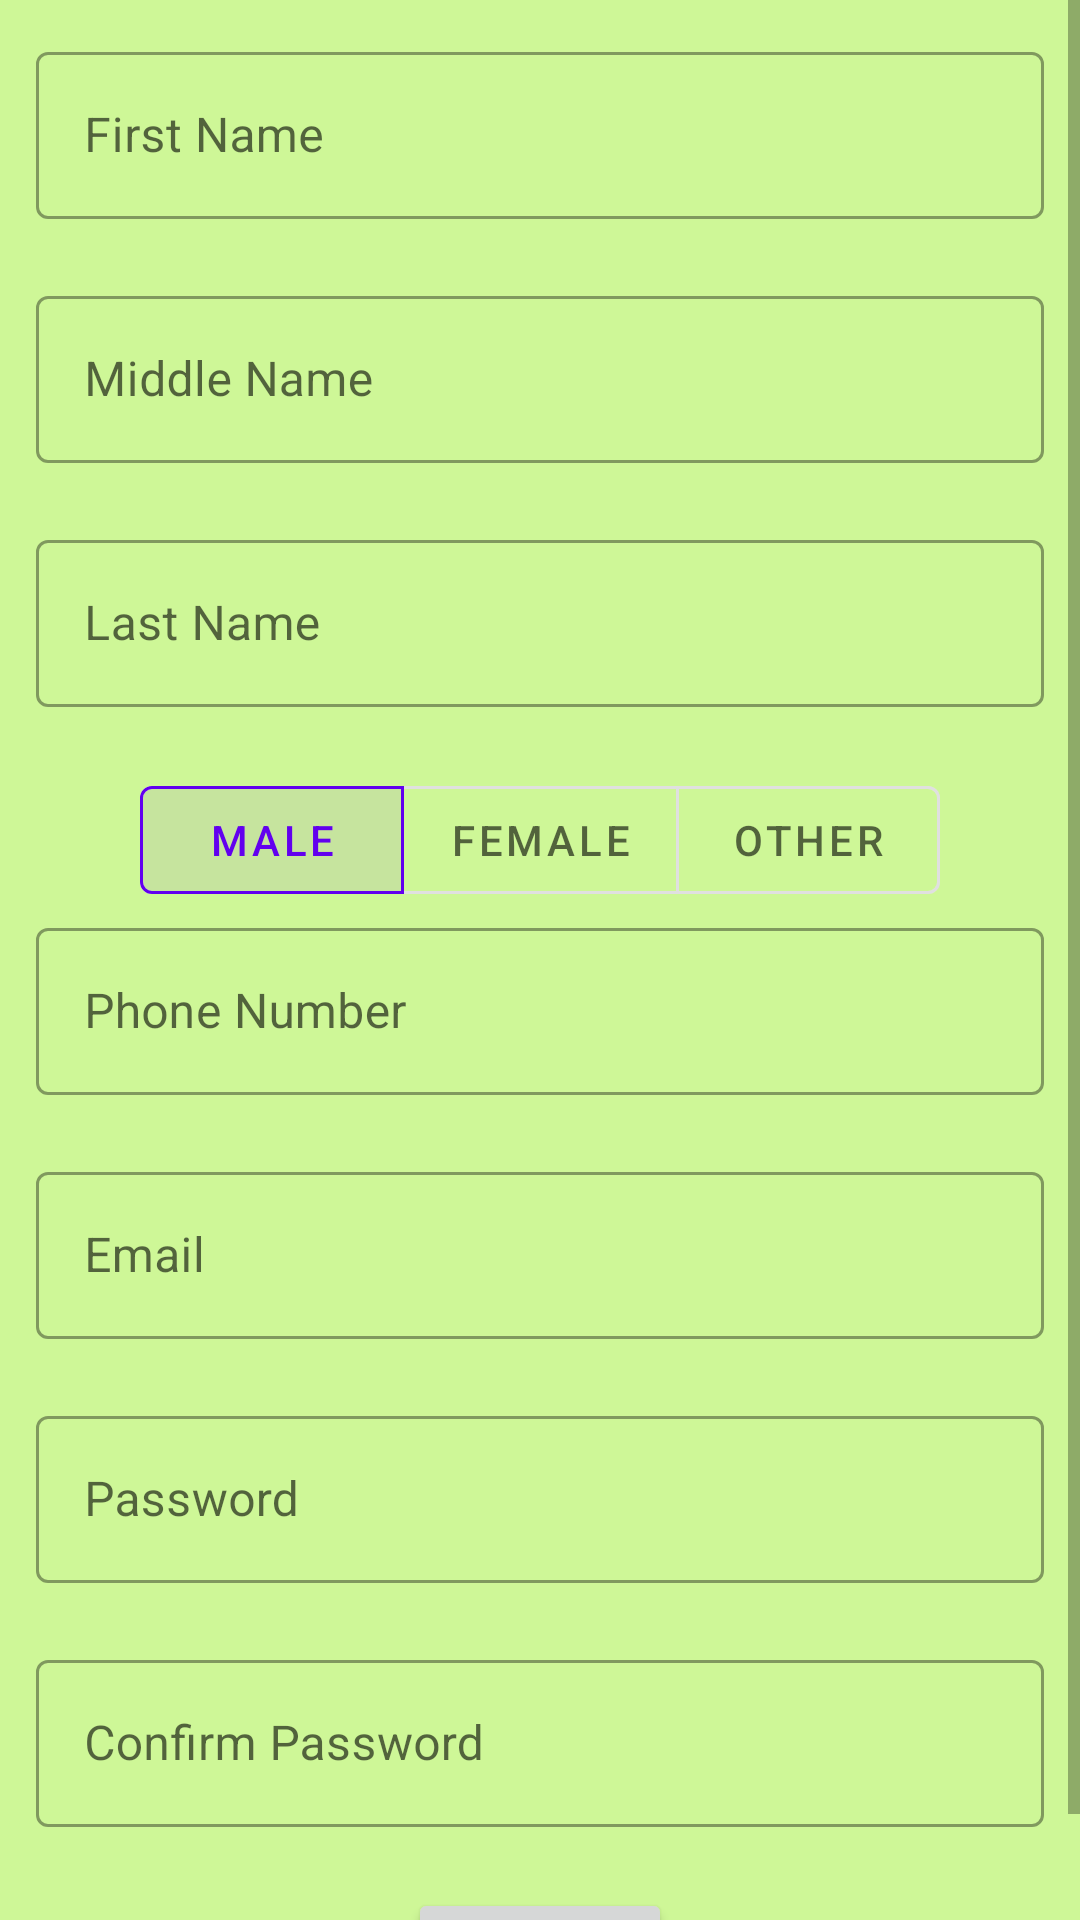

Produce the Android XML layout that renders to this screen, including the resource entries it uses.
<!-- AndroidManifest.xml: application theme Theme.Untpreownedstore -->
<!-- res/layout/activity_sign_up.xml -->
<?xml version="1.0" encoding="utf-8"?>
<ScrollView xmlns:android="http://schemas.android.com/apk/res/android"
    xmlns:app="http://schemas.android.com/apk/res-auto"
    xmlns:tools="http://schemas.android.com/tools"
    android:layout_width="match_parent"
    android:layout_height="match_parent"
    android:background="#CEF797"
    android:orientation="vertical"
    tools:context=".SignUpActivity">

    <RelativeLayout
        android:layout_width="match_parent"
        android:layout_height="wrap_content"
        android:layout_margin="12dp">

        <com.google.android.material.textfield.TextInputLayout
            android:id="@+id/fn"
            style="@style/Widget.MaterialComponents.TextInputLayout.OutlinedBox"
            android:layout_width="match_parent"
            android:layout_height="wrap_content"
            android:hint="First Name"
            app:errorEnabled="true">

            <com.google.android.material.textfield.TextInputEditText

                android:id="@+id/firstName"
                android:layout_width="match_parent"
                android:layout_height="wrap_content"
                android:inputType="textCapWords"
                android:maxLength="20"
                android:singleLine="true" />
        </com.google.android.material.textfield.TextInputLayout>

        <com.google.android.material.textfield.TextInputLayout
            android:id="@+id/mn"
            style="@style/Widget.MaterialComponents.TextInputLayout.OutlinedBox"
            android:layout_width="match_parent"
            android:layout_height="wrap_content"
            android:layout_below="@+id/fn"
            android:hint="Middle Name"
            app:errorEnabled="true">

            <com.google.android.material.textfield.TextInputEditText

                android:id="@+id/middleName"
                android:layout_width="match_parent"
                android:layout_height="wrap_content"
                android:inputType="textCapWords"
                android:maxLength="20"
                android:singleLine="true" />
        </com.google.android.material.textfield.TextInputLayout>

        <com.google.android.material.textfield.TextInputLayout
            android:id="@+id/ln"
            style="@style/Widget.MaterialComponents.TextInputLayout.OutlinedBox"
            android:layout_width="match_parent"
            android:layout_height="wrap_content"
            android:layout_below="@+id/mn"
            android:hint="Last Name"
            app:errorEnabled="true">

            <com.google.android.material.textfield.TextInputEditText

                android:id="@+id/lastName"
                android:layout_width="match_parent"
                android:layout_height="wrap_content"
                android:inputType="textCapWords"
                android:maxLength="20"
                android:singleLine="true" />
        </com.google.android.material.textfield.TextInputLayout>

        <com.google.android.material.button.MaterialButtonToggleGroup
            android:id="@+id/genderToggleGroup"
            android:layout_width="wrap_content"
            android:layout_height="wrap_content"
            android:layout_below="@+id/ln"
            android:layout_centerHorizontal="true"
            app:checkedButton="@+id/male"
            app:singleSelection="true">

            <com.google.android.material.button.MaterialButton
                android:id="@+id/male"
                style="@style/Widget.MaterialComponents.Button.OutlinedButton"
                android:layout_width="wrap_content"
                android:layout_height="wrap_content"
                android:onClick="maleClicked"
                android:text="Male" />

            <com.google.android.material.button.MaterialButton
                android:id="@+id/female"
                style="@style/Widget.MaterialComponents.Button.OutlinedButton"
                android:layout_width="wrap_content"
                android:layout_height="wrap_content"
                android:onClick="femaleClicked"
                android:text="female" />

            <com.google.android.material.button.MaterialButton
                android:id="@+id/other"
                style="@style/Widget.MaterialComponents.Button.OutlinedButton"
                android:layout_width="wrap_content"
                android:layout_height="wrap_content"
                android:onClick="otherClicked"
                android:text="@string/other" />

        </com.google.android.material.button.MaterialButtonToggleGroup>

        <com.google.android.material.textfield.TextInputLayout
            android:id="@+id/em"
            style="@style/Widget.MaterialComponents.TextInputLayout.OutlinedBox"
            android:layout_width="match_parent"
            android:layout_height="wrap_content"
            android:layout_below="@+id/pn"
            android:hint="Email"
            app:errorEnabled="true">

            <com.google.android.material.textfield.TextInputEditText

                android:id="@+id/email"
                android:layout_width="match_parent"
                android:layout_height="wrap_content"
                android:inputType="textEmailAddress"
                android:singleLine="true" />
        </com.google.android.material.textfield.TextInputLayout>

        <com.google.android.material.textfield.TextInputLayout
            android:id="@+id/pn"
            style="@style/Widget.MaterialComponents.TextInputLayout.OutlinedBox"
            android:layout_width="match_parent"
            android:layout_height="wrap_content"
            android:layout_below="@+id/genderToggleGroup"
            android:hint="Phone Number"
            app:errorEnabled="true">

            <com.google.android.material.textfield.TextInputEditText
                android:id="@+id/phoneNumber"
                android:layout_width="match_parent"
                android:layout_height="wrap_content"
                android:inputType="phone"
                android:maxLength="10"
                android:singleLine="true" />
        </com.google.android.material.textfield.TextInputLayout>

        <com.google.android.material.textfield.TextInputLayout
            android:id="@+id/pass"
            style="@style/Widget.MaterialComponents.TextInputLayout.OutlinedBox"
            android:layout_width="match_parent"
            android:layout_height="wrap_content"
            android:layout_below="@+id/em"
            android:hint="Password"
            app:errorEnabled="true">

            <com.google.android.material.textfield.TextInputEditText
                android:id="@+id/passsword"
                android:layout_width="match_parent"
                android:layout_height="wrap_content"
                android:inputType="textPassword"
                android:maxLength="15"
                android:singleLine="true" />
        </com.google.android.material.textfield.TextInputLayout>

        <com.google.android.material.textfield.TextInputLayout
            android:id="@+id/repass"
            style="@style/Widget.MaterialComponents.TextInputLayout.OutlinedBox"
            android:layout_width="match_parent"
            android:layout_height="wrap_content"
            android:layout_below="@+id/pass"
            android:hint="Confirm Password"
            app:errorEnabled="true">

            <com.google.android.material.textfield.TextInputEditText
                android:id="@+id/reenterPasssword"
                android:layout_width="match_parent"
                android:layout_height="wrap_content"
                android:inputType="textPassword"
                android:maxLength="15"
                android:singleLine="true" />
        </com.google.android.material.textfield.TextInputLayout>

        <Button
            android:id="@+id/submit"
            android:layout_width="wrap_content"
            android:layout_height="wrap_content"
            android:layout_below="@id/repass"
            android:layout_centerHorizontal="true"
            android:onClick="onClickSubmit"
            android:text="Submit" />

    </RelativeLayout>

</ScrollView>
<!-- resources referenced by this layout -->
<resources>
  <string name="other">Other</string>
  <style name="Theme.Untpreownedstore" parent="Theme.MaterialComponents.DayNight.DarkActionBar">
          
          <item name="colorPrimary">@color/purple_500</item>
          <item name="colorPrimaryVariant">@color/purple_700</item>
          <item name="colorOnPrimary">@color/white</item>
          
          <item name="colorSecondary">@color/teal_200</item>
          <item name="colorSecondaryVariant">@color/teal_700</item>
          <item name="colorOnSecondary">@color/black</item>
          
          <item name="android:statusBarColor" tools:targetApi="l">?attr/colorPrimaryVariant</item>
          
      </style>
  <color name="purple_500">#FF6200EE</color>
  <color name="purple_700">#FF3700B3</color>
  <color name="white">#FFFFFFFF</color>
  <color name="teal_200">#FF03DAC5</color>
  <color name="teal_700">#FF018786</color>
  <color name="black">#FF000000</color>
</resources>
